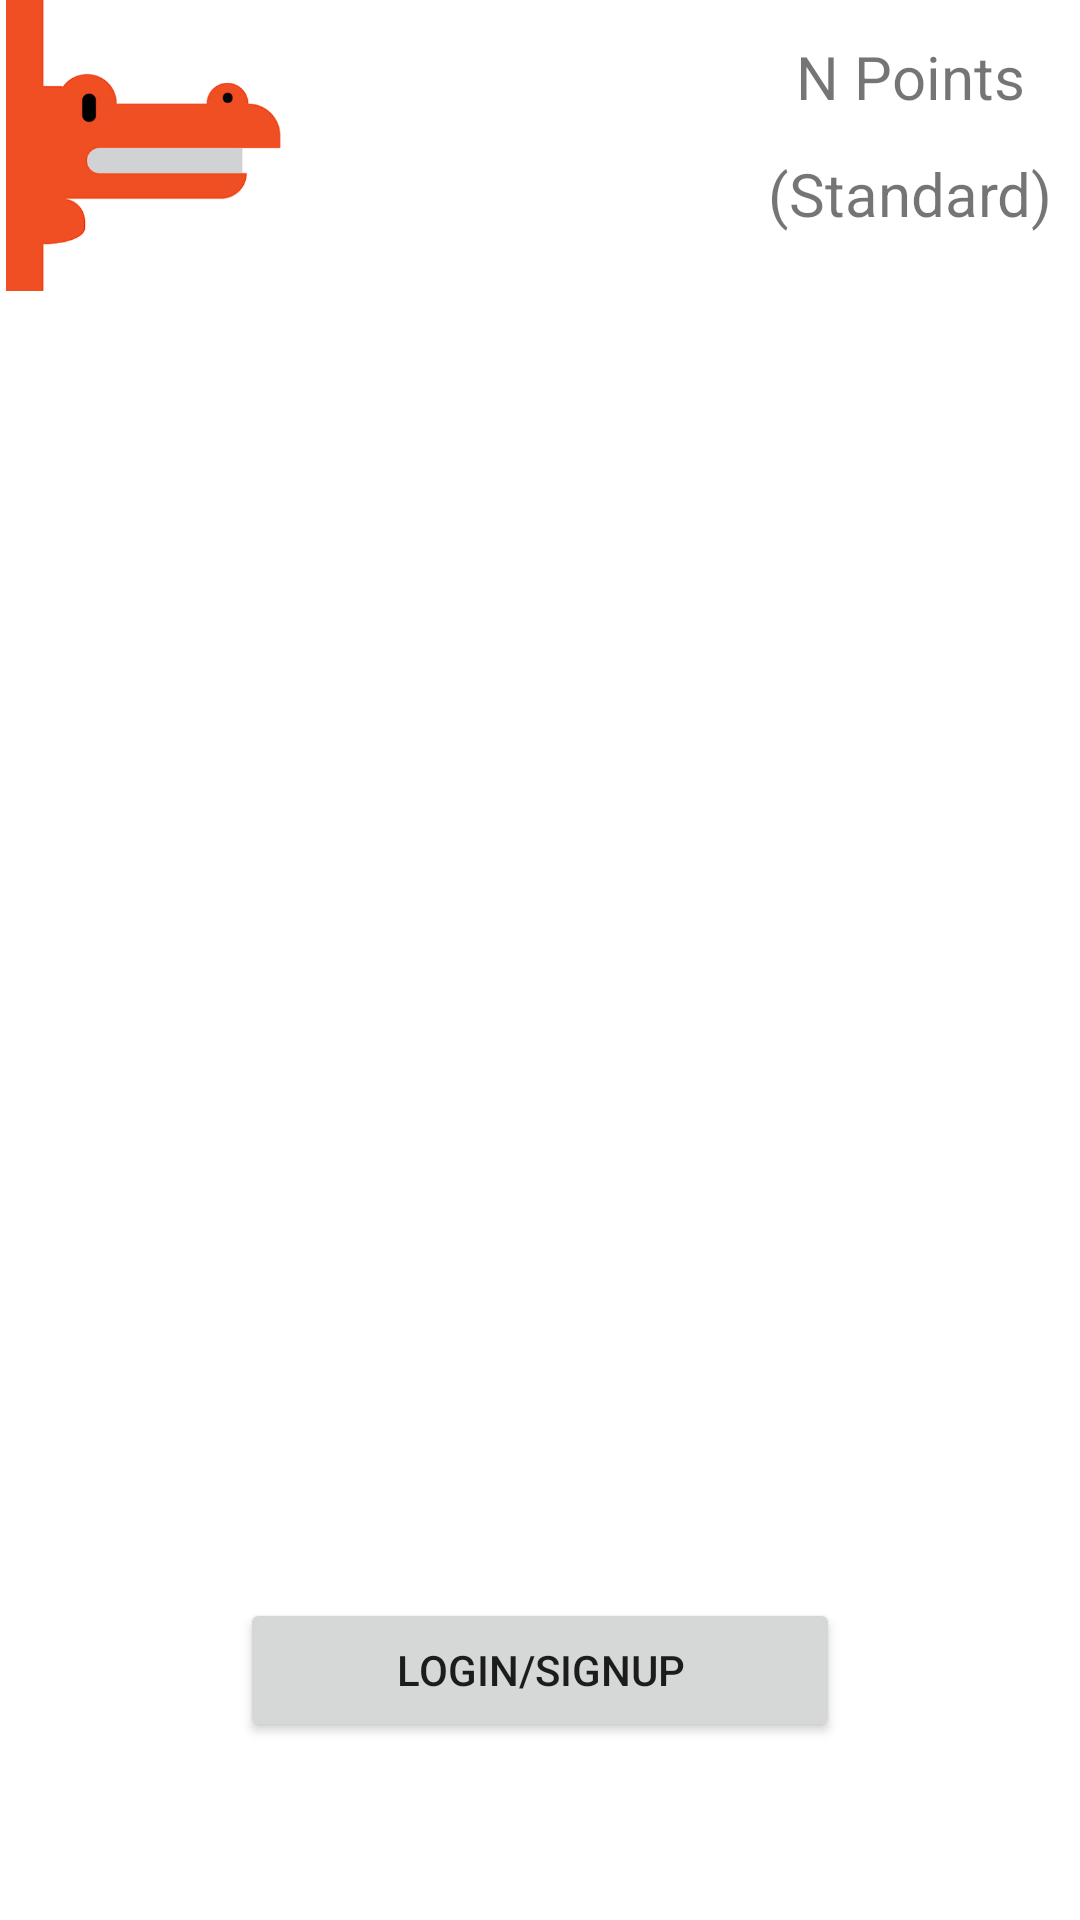

Android layout source for this screen:
<!-- AndroidManifest.xml: application theme Theme.ACE_Club_Application -->
<!-- res/layout/activity_main.xml -->
<?xml version="1.0" encoding="utf-8"?>
<androidx.constraintlayout.widget.ConstraintLayout xmlns:android="http://schemas.android.com/apk/res/android"
    xmlns:app="http://schemas.android.com/apk/res-auto"
    xmlns:tools="http://schemas.android.com/tools"
    android:layout_width="match_parent"
    android:layout_height="match_parent"
    tools:context=".MainActivity">

    <Button
        android:id="@+id/loginButton"
        android:layout_width="200dp"
        android:layout_height="wrap_content"
        android:onClick="openLogin"
        android:text="Login/Signup"
        app:layout_constraintBottom_toBottomOf="parent"
        app:layout_constraintEnd_toEndOf="parent"
        app:layout_constraintStart_toStartOf="parent"
        app:layout_constraintTop_toTopOf="parent"
        app:layout_constraintVertical_bias="0.9" />

    <ImageView
        android:id="@+id/imageView8"
        android:layout_width="101dp"
        android:layout_height="97dp"
        app:layout_constraintStart_toStartOf="parent"
        app:layout_constraintTop_toTopOf="parent"
        app:srcCompat="@drawable/gator" />

    <ImageView
        android:id="@+id/imageView9"
        android:layout_width="134dp"
        android:layout_height="90dp"
        app:layout_constraintEnd_toEndOf="parent"
        app:layout_constraintStart_toStartOf="parent"
        app:layout_constraintTop_toTopOf="parent"
        app:srcCompat="@drawable/logo" />

    <TextView
        android:id="@+id/scoreDisplay"
        android:layout_width="wrap_content"
        android:layout_height="wrap_content"
        android:text="N Points"
        android:textSize="20sp"
        app:layout_constraintBottom_toTopOf="@+id/tierDisplay"
        app:layout_constraintEnd_toEndOf="parent"
        app:layout_constraintStart_toEndOf="@+id/imageView9"
        app:layout_constraintTop_toTopOf="parent" />


    <TextView
        android:id="@+id/tierDisplay"
        android:layout_width="wrap_content"
        android:layout_height="wrap_content"
        android:text="(Standard)"
        android:textSize="20sp"
        app:layout_constraintBottom_toBottomOf="@+id/imageView9"
        app:layout_constraintEnd_toEndOf="parent"
        app:layout_constraintStart_toEndOf="@+id/imageView9"
        app:layout_constraintTop_toBottomOf="@+id/scoreDisplay"
        app:layout_constraintVertical_bias="0.0" />
</androidx.constraintlayout.widget.ConstraintLayout>
<!-- resources referenced by this layout -->
<resources>
  <!-- drawable gator: webp bitmap (drawable, 9552 bytes) -->
  <style name="Theme.ACE_Club_Application" parent="Theme.MaterialComponents.DayNight.NoActionBar">
          
          <item name="colorPrimary">@color/purple_500</item>
          <item name="colorPrimaryVariant">@color/purple_700</item>
          <item name="colorOnPrimary">@color/white</item>
          
          <item name="colorSecondary">@color/teal_200</item>
          <item name="colorSecondaryVariant">@color/teal_700</item>
          <item name="colorOnSecondary">@color/black</item>
          
          <item name="android:statusBarColor" tools:targetApi="l">?attr/colorPrimaryVariant</item>
          
      </style>
  <!-- not gathered from this repository: default colours our renderer supplied (Android Studio template values) -->
  <color name="purple_500">#FF6200EE</color>
  <color name="purple_700">#FF3700B3</color>
  <color name="teal_200">#FF03DAC5</color>
  <color name="teal_700">#FF018786</color>
  <color name="black">#FF000000</color>
  <color name="white">#FFFFFFFF</color>
</resources>
